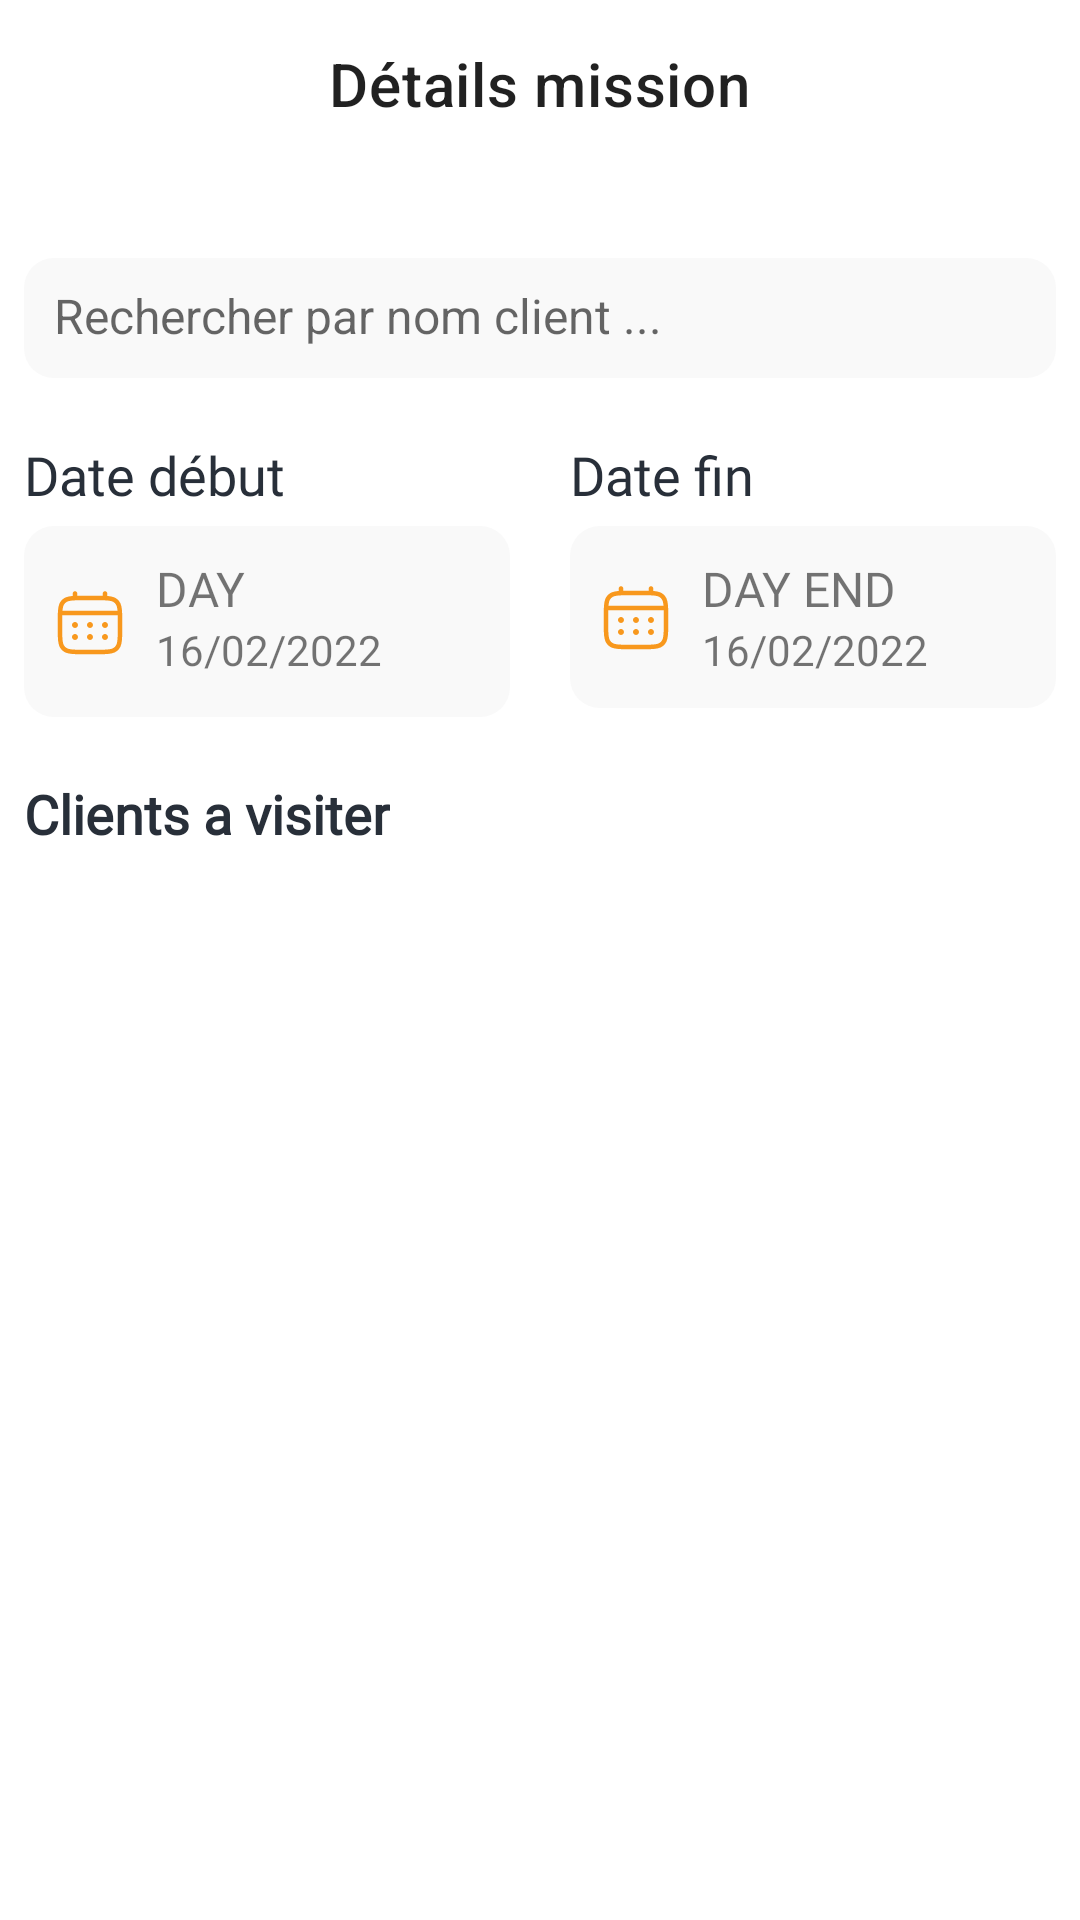

Reconstruct the res/layout file that produces this screen, plus the resources it refers to.
<!-- AndroidManifest.xml: application theme Theme.DELIVERYBOY -->
<!-- res/layout/activity_mission_details.xml -->
<?xml version="1.0" encoding="utf-8"?>
<androidx.constraintlayout.widget.ConstraintLayout xmlns:android="http://schemas.android.com/apk/res/android"
    xmlns:app="http://schemas.android.com/apk/res-auto"
    xmlns:tools="http://schemas.android.com/tools"
    android:layout_width="match_parent"
    android:layout_height="match_parent"
    android:id="@+id/rootContraint"
    tools:context=".View.MissionsFragment.MissionDetails">

    <com.google.android.material.appbar.AppBarLayout
        android:id="@+id/detailsAppbar"
        android:layout_width="match_parent"
        android:layout_height="wrap_content"
        app:layout_constraintTop_toTopOf="parent"
        android:background="@color/white"
        android:elevation="0dp">

        <com.google.android.material.appbar.MaterialToolbar
            android:id="@+id/detailsMissions_mt"
            android:layout_width="match_parent"
            android:layout_height="?attr/actionBarSize"
            app:title="Détails mission"
            android:elevation="0dp"
            app:titleCentered="true"
            app:navigationIcon="@drawable/baseline_arrow_back_24"
            style="@style/CustomToolbar"
            />

    </com.google.android.material.appbar.AppBarLayout>

    <ScrollView
        android:layout_width="match_parent"
        android:layout_height="wrap_content"
        android:layout_marginTop="20dp"

        app:layout_constraintTop_toBottomOf="@id/detailsAppbar">

        <androidx.constraintlayout.widget.ConstraintLayout
            android:layout_width="match_parent"
            android:layout_height="match_parent"
            android:id="@+id/con">



    <androidx.constraintlayout.widget.ConstraintLayout
        android:id="@+id/constraint"
        android:layout_width="match_parent"
        android:layout_height="wrap_content"
        app:layout_constraintStart_toStartOf="parent"
        app:layout_constraintEnd_toEndOf="parent"
        >

        <androidx.recyclerview.widget.RecyclerView
            android:id="@+id/typeCmd_Rv"

            android:layout_width="wrap_content"
            android:layout_height="wrap_content"
            android:paddingHorizontal="8sp"
            android:orientation="horizontal"
            app:layout_constraintStart_toStartOf="parent"
            app:layout_constraintEnd_toEndOf="parent"
            app:layout_constraintTop_toTopOf="parent"
            app:layout_constraintBottom_toBottomOf="parent"
            />

    </androidx.constraintlayout.widget.ConstraintLayout>









    <TextView
        android:id="@+id/startDateIv"
        android:layout_width="wrap_content"
        android:layout_height="wrap_content"
        android:fontFamily="@font/exo"
        android:text="Date début"
        android:textColor="@color/se_con_col"
        android:textSize="18sp"

        app:layout_constraintTop_toBottomOf="@id/searchBar_tt"
        app:layout_constraintStart_toStartOf="@id/constraint_date"
        android:layout_marginTop="20dp"
        />

    <androidx.constraintlayout.widget.ConstraintLayout
        android:id="@+id/constraint_date"
        android:layout_width="0dp"
        android:layout_marginStart="8sp"
        android:layout_marginEnd="10dp"

        android:layout_height="wrap_content"
        android:layout_marginTop="5dp"
        android:background="@drawable/search_view_stroke_gray"
        android:paddingVertical="10dp"
        android:paddingStart="10dp"
        android:paddingEnd="20dp"
        app:layout_constraintEnd_toStartOf="@+id/constraint_date_end"
        app:layout_constraintHorizontal_bias="0.5"
        app:layout_constraintStart_toStartOf="parent"
        app:layout_constraintTop_toBottomOf="@id/startDateIv">

        <ImageView
            android:id="@+id/calenderIv"
            android:layout_width="24sp"
            android:layout_height="24sp"
            android:src="@drawable/cal_icon"
            app:layout_constraintBottom_toBottomOf="parent"
            app:layout_constraintStart_toStartOf="parent"
            app:layout_constraintTop_toTopOf="parent" />

        <TextView
            android:id="@+id/dayTv"
            android:layout_width="0dp"
            android:layout_height="wrap_content"
            android:layout_marginLeft="10dp"
            android:fontFamily="@font/exo"
            android:text="DAY"
            android:textSize="16sp"
            app:layout_constraintEnd_toEndOf="parent"
            app:layout_constraintBottom_toTopOf="@+id/dateTv"
            app:layout_constraintStart_toEndOf="@id/calenderIv"
            app:layout_constraintTop_toTopOf="parent"
            app:layout_constraintVertical_chainStyle="packed" />

        <TextView
            android:id="@+id/dateTv"
            android:layout_width="0dp"
            android:layout_height="22dp"
            android:fontFamily="@font/exo"

            app:layout_constraintEnd_toEndOf="parent"
            android:text="16/02/2022"
            android:textSize="14sp"
            app:layout_constraintBottom_toBottomOf="parent"
            app:layout_constraintStart_toStartOf="@id/dayTv"
            app:layout_constraintTop_toBottomOf="@+id/dayTv" />


    </androidx.constraintlayout.widget.ConstraintLayout>


    <TextView
        android:id="@+id/endDatetextTv"
        android:layout_width="wrap_content"
        android:layout_height="wrap_content"
        android:fontFamily="@font/exo"
        android:text="Date fin"
        android:textSize="18sp"

        android:textColor="@color/se_con_col"
        app:layout_constraintTop_toBottomOf="@id/searchBar_tt"
        app:layout_constraintStart_toStartOf="@id/constraint_date_end"
        android:layout_marginTop="20dp"
        />






    <androidx.constraintlayout.widget.ConstraintLayout
        android:id="@+id/constraint_date_end"
        android:layout_width="0dp"
        android:layout_height="wrap_content"
        android:layout_marginTop="5dp"
        android:layout_marginEnd="8sp"
        android:layout_marginStart="10dp"
        android:background="@drawable/search_view_stroke_gray"
        android:paddingVertical="10dp"
        android:paddingStart="10dp"
        android:paddingEnd="20dp"
        app:layout_constraintEnd_toEndOf="parent"
        app:layout_constraintHorizontal_bias="0.5"
        app:layout_constraintStart_toEndOf="@+id/constraint_date"
        app:layout_constraintTop_toBottomOf="@id/endDatetextTv">

        <ImageView
            android:id="@+id/calenderEndIv"
            android:layout_width="24sp"
            android:layout_height="24sp"
            android:src="@drawable/cal_icon"
            app:layout_constraintBottom_toBottomOf="parent"
            app:layout_constraintStart_toStartOf="parent"
            app:layout_constraintTop_toTopOf="parent" />

        <TextView
            android:id="@+id/dayEndTv"
            android:layout_width="0dp"
            android:layout_height="wrap_content"
            android:layout_marginLeft="10dp"
            android:fontFamily="@font/exo"
            android:text="DAY END"
            app:layout_constraintEnd_toEndOf="parent"
            android:textSize="16sp"
            app:layout_constraintBottom_toTopOf="@+id/dateEndTv"
            app:layout_constraintStart_toEndOf="@id/calenderEndIv"
            app:layout_constraintTop_toTopOf="parent"
            app:layout_constraintVertical_chainStyle="packed" />

        <TextView
            android:id="@+id/dateEndTv"
            android:layout_width="0dp"
            android:layout_height="wrap_content"
            android:layout_marginLeft="10dp"
            android:fontFamily="@font/exo"

            app:layout_constraintEnd_toEndOf="parent"
            android:text="16/02/2022"
            android:textSize="14sp"
            app:layout_constraintBottom_toBottomOf="parent"
            app:layout_constraintStart_toEndOf="@id/calenderEndIv"
            app:layout_constraintTop_toBottomOf="@+id/dayTv" />


    </androidx.constraintlayout.widget.ConstraintLayout>


    <TextView
        android:id="@+id/clientListTv"
        android:layout_width="wrap_content"
        android:layout_height="wrap_content"
        android:fontFamily="@font/exo"
        android:text="Clients a visiter"
        android:textSize="18sp"
        android:textStyle="bold"
        android:textColor="@color/se_con_col"
        app:layout_constraintTop_toBottomOf="@id/constraint_date"
        app:layout_constraintStart_toStartOf="@id/missionsClients_rv"
        android:layout_marginTop="20dp"
        />



    <androidx.recyclerview.widget.RecyclerView

        android:layout_marginHorizontal="8sp"
        android:layout_width="match_parent"
        app:layout_constraintEnd_toEndOf="parent"
        android:layout_marginTop="5dp"
        android:layout_height="wrap_content"
        app:layout_constraintTop_toBottomOf="@id/clientListTv"
        android:id="@+id/missionsClients_rv"
        app:layout_constraintStart_toStartOf="parent"
        />


    <ImageView
        android:id="@+id/calIv"
        android:layout_width="wrap_content"
        android:layout_height="0dp"
        android:padding="10dp"
        android:background="@drawable/calender_bg"
        android:visibility="gone"
        android:src="@drawable/calender_icon"
        app:layout_constraintBottom_toBottomOf="@id/searchBar_tt"
        app:layout_constraintTop_toTopOf="@+id/searchBar_tt"
        app:layout_constraintEnd_toEndOf="@id/missionsClients_rv"
        />




    <EditText
        android:id="@+id/searchBar_tt"
        android:layout_width="match_parent"
        android:layout_height="40dp"
        android:textSize="16sp"
        app:layout_constraintEnd_toStartOf="@id/calIv"
        android:padding="10dp"
        app:layout_constraintTop_toBottomOf="@id/constraint"
        android:hint="Rechercher par nom client ..."
        android:layout_marginTop="10dp"
        app:layout_constraintStart_toStartOf="parent"

        android:layout_marginHorizontal="8sp"

        app:boxCornerRadiusTopEnd="5dp"
        android:background="@drawable/search_view_stroke_gray"
        />


        </androidx.constraintlayout.widget.ConstraintLayout>

    </ScrollView>


</androidx.constraintlayout.widget.ConstraintLayout>
<!-- resources referenced by this layout -->
<resources>
  <color name="se_con_col">#282F39</color>
  <color name="white">#FFFFFFFF</color>
  <!-- drawable cal_icon: vector/xml drawable (drawable, 3637 chars, omitted) -->
  <!-- drawable calender_bg (drawable) -->
  <?xml version="1.0" encoding="utf-8"?>
  <shape xmlns:android="http://schemas.android.com/apk/res/android">
  
      <solid android:color="#F8981D"/>
      <corners android:radius="10dp"/>
  
  
  </shape>
  <!-- drawable calender_icon (drawable) -->
  <vector android:height="22dp" android:tint="#FFFFFF"
      android:viewportHeight="24" android:viewportWidth="24"
      android:width="22dp" xmlns:android="http://schemas.android.com/apk/res/android">
      <path android:fillColor="@android:color/white" android:pathData="M19,4h-1V2h-2v2H8V2H6v2H5C3.89,4 3.01,4.9 3.01,6L3,20c0,1.1 0.89,2 2,2h14c1.1,0 2,-0.9 2,-2V6C21,4.9 20.1,4 19,4zM19,20H5V10h14V20zM9,14H7v-2h2V14zM13,14h-2v-2h2V14zM17,14h-2v-2h2V14zM9,18H7v-2h2V18zM13,18h-2v-2h2V18zM17,18h-2v-2h2V18z"/>
  </vector>
  <!-- drawable search_view_stroke_gray (drawable) -->
  <?xml version="1.0" encoding="utf-8"?>
  <shape xmlns:android="http://schemas.android.com/apk/res/android">
  
      <solid android:color="#f9f9f9"/>
      <corners android:radius="10dp"/>
  
  
  </shape>
  <style name="CustomToolbar" parent="Widget.MaterialComponents.Toolbar">
          
          <item name="android:fontFamily">@font/exo</item>
          
          <item name="android:textStyle">bold</item>
      </style>
  <style name="Theme.DELIVERYBOY" parent="Theme.MaterialComponents.DayNight.NoActionBar">
  
          <item name="android:statusBarColor">@color/white</item>
          <item name="android:windowLightStatusBar">true</item>
  
          
          <item name="colorControlActivated">@color/orange_btn_color</item>
          <item name="colorControlNormal">@color/black</item>
  
          
          <item name="android:navigationBarColor">@color/white</item>
          <item name="android:windowLightNavigationBar">true</item>
  
      </style>
  <color name="orange_btn_color">#F8981D</color>
  <color name="black">#FF000000</color>
</resources>
